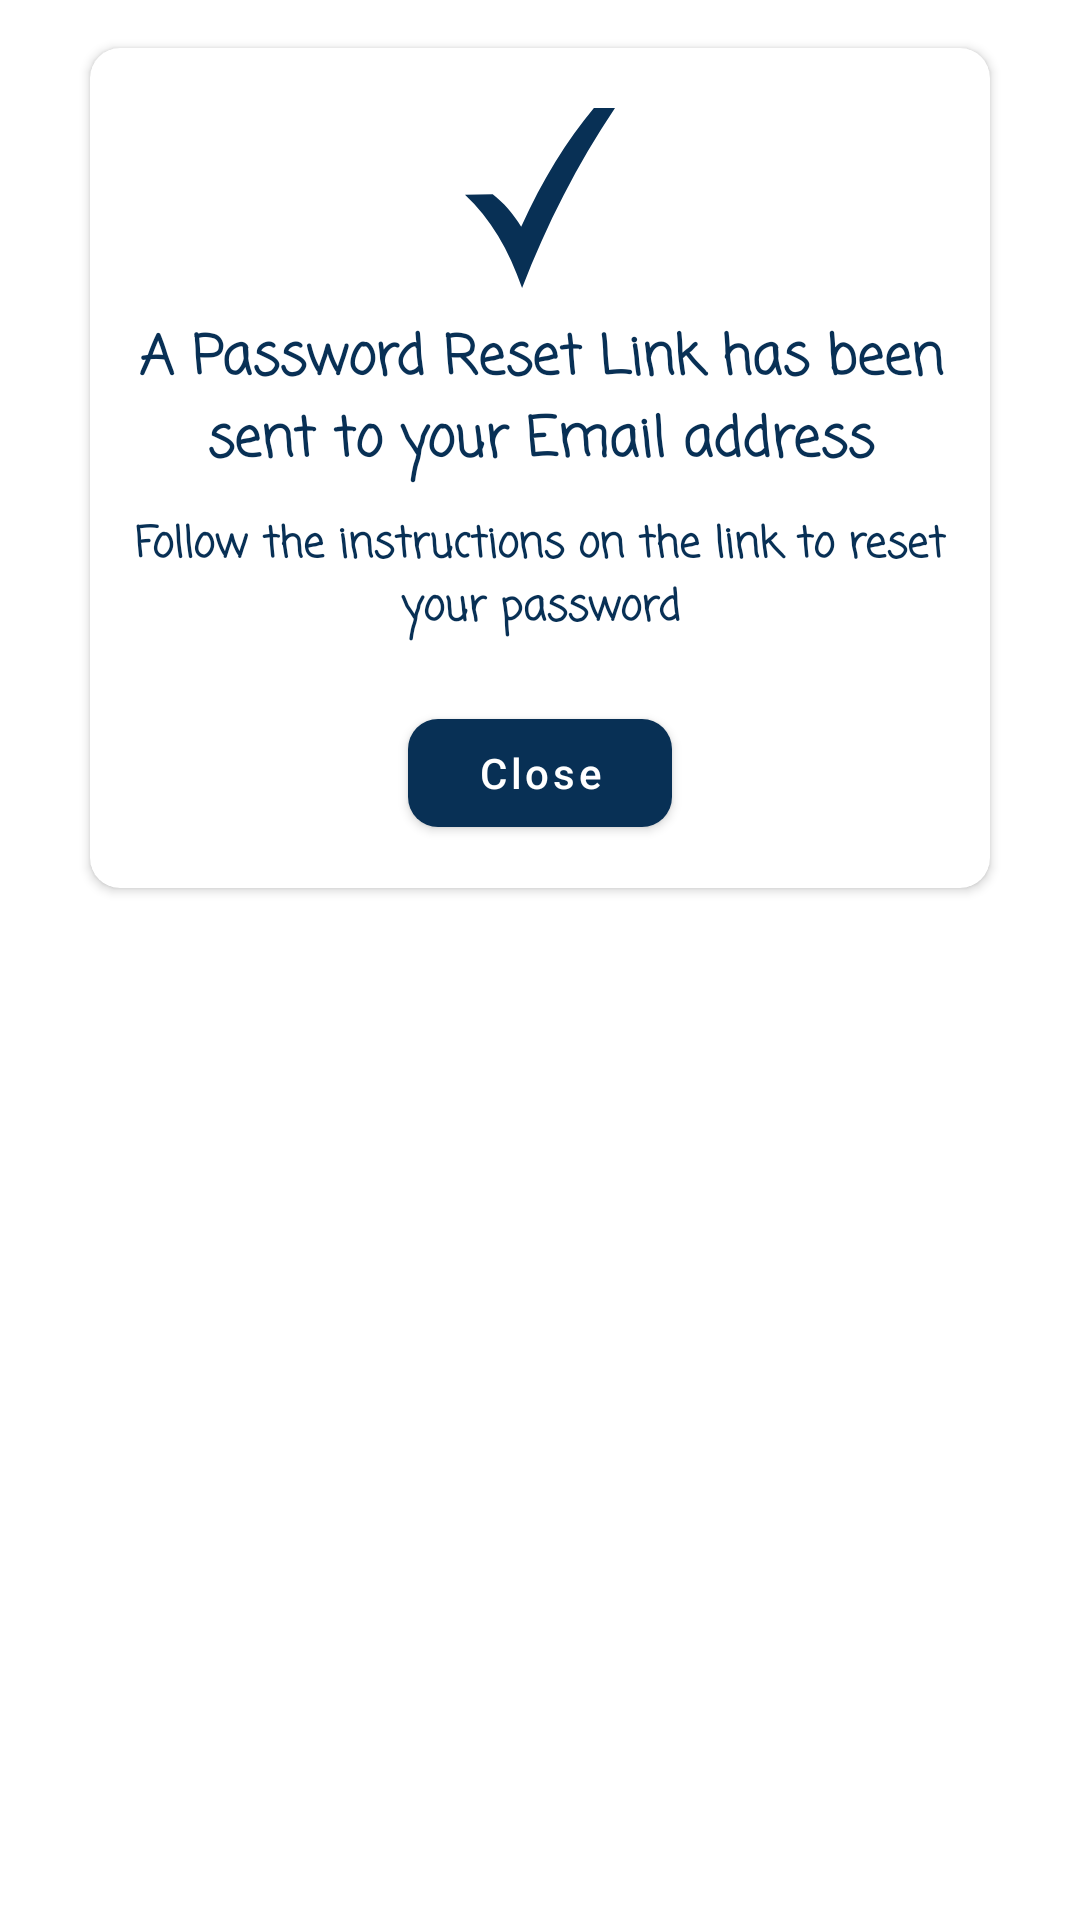

This screen was rendered from an Android layout file. Write that file and the resources it references.
<!-- AndroidManifest.xml: application theme Theme.Recruiter -->
<!-- res/layout/custom_reset_success.xml -->
<?xml version="1.0" encoding="utf-8"?>
<androidx.constraintlayout.widget.ConstraintLayout xmlns:android="http://schemas.android.com/apk/res/android"
    xmlns:app="http://schemas.android.com/apk/res-auto"
    xmlns:tools="http://schemas.android.com/tools"
    android:layout_width="match_parent"
    android:layout_height="wrap_content">

    <androidx.cardview.widget.CardView
        android:elevation="3dp"
        app:cardCornerRadius="10dp"
        android:layout_width="300dp"
        android:layout_height="280dp"
        android:layout_marginStart="50dp"
        android:layout_marginLeft="50dp"
        android:layout_marginTop="16dp"
        android:layout_marginEnd="50dp"
        android:layout_marginRight="50dp"
        app:layout_constraintEnd_toEndOf="parent"
        app:layout_constraintStart_toStartOf="parent"
        app:layout_constraintTop_toTopOf="parent" >


        <LinearLayout
            android:layout_width="match_parent"
            android:layout_height="match_parent"
            android:orientation="vertical">


            <ImageView
                android:layout_marginTop="20dp"
                android:layout_width="wrap_content"
                android:layout_height="wrap_content"
                android:src="@drawable/ic_blue_check_mark"
                android:layout_gravity="center"/>

            <TextView
                android:layout_width="wrap_content"
                android:layout_height="wrap_content"
                android:text="@string/a_password_reset_link_has_been_sent_to_your_email_address"
                android:textSize="18sp"
                android:textStyle="bold"
                android:textColor="@color/midnightBlue"
                android:textAlignment="center"
                android:layout_marginTop="10dp"
                android:fontFamily="casual"
                android:gravity="center_horizontal" />

            <TextView
                android:layout_width="wrap_content"
                android:layout_height="wrap_content"
                android:layout_marginTop="10dp"
                android:fontFamily="casual"
                android:textColor="@color/midnightBlue"
                android:gravity="center_horizontal"
                android:textStyle="bold"
                android:text="@string/follow_the_instructions_on_the_link_to_reset_your_password"/>

            <com.google.android.material.button.MaterialButton
                android:id="@+id/close_btn"
                android:layout_width="wrap_content"
                android:layout_height="wrap_content"
                android:text="@string/close"
                android:layout_gravity="center_horizontal"
                android:textAllCaps="false"
                app:cornerRadius="10dp"
                android:layout_marginTop="20dp"/>

        </LinearLayout>





    </androidx.cardview.widget.CardView>

</androidx.constraintlayout.widget.ConstraintLayout>
<!-- resources referenced by this layout -->
<resources>
  <color name="midnightBlue">#083055</color>
  <!-- drawable ic_blue_check_mark (drawable) -->
  <vector xmlns:android="http://schemas.android.com/apk/res/android"
      android:width="50dp"
      android:height="60dp"
      android:viewportWidth="122.88"
      android:viewportHeight="109.76">
    <path
        android:pathData="M0,52.88l22.68,-0.3c8.76,5.05 16.6,11.59 23.35,19.86C63.49,43.49 83.55,19.77 105.6,0h17.28C92.05,34.25 66.89,70.92 46.77,109.76C36.01,86.69 20.96,67.27 0,52.88L0,52.88L0,52.88z"
        android:fillColor="#083055"
        android:fillType="evenOdd"/>
  </vector>
  <string name="a_password_reset_link_has_been_sent_to_your_email_address">A Password Reset Link has been sent to your Email address</string>
  <string name="close">Close</string>
  <string name="follow_the_instructions_on_the_link_to_reset_your_password">Follow the instructions on the link to reset your password</string>
  <style name="Theme.Recruiter" parent="Theme.MaterialComponents.DayNight.DarkActionBar">
          
          <item name="colorPrimary">@color/midnightBlue</item>
          <item name="colorPrimaryVariant">@color/midnightBlue</item>
          <item name="colorOnPrimary">@color/white</item>
          
          <item name="colorSecondary">@color/teal_200</item>
          <item name="colorSecondaryVariant">@color/teal_700</item>
          <item name="colorOnSecondary">@color/black</item>
          
          <item name="android:statusBarColor" tools:targetApi="l">?attr/colorPrimaryVariant</item>
          
      </style>
  <color name="white">#FFFFFF</color>
  <color name="teal_200">#03DAC5</color>
  <color name="teal_700">#00796B</color>
  <color name="black">#000000</color>
</resources>
